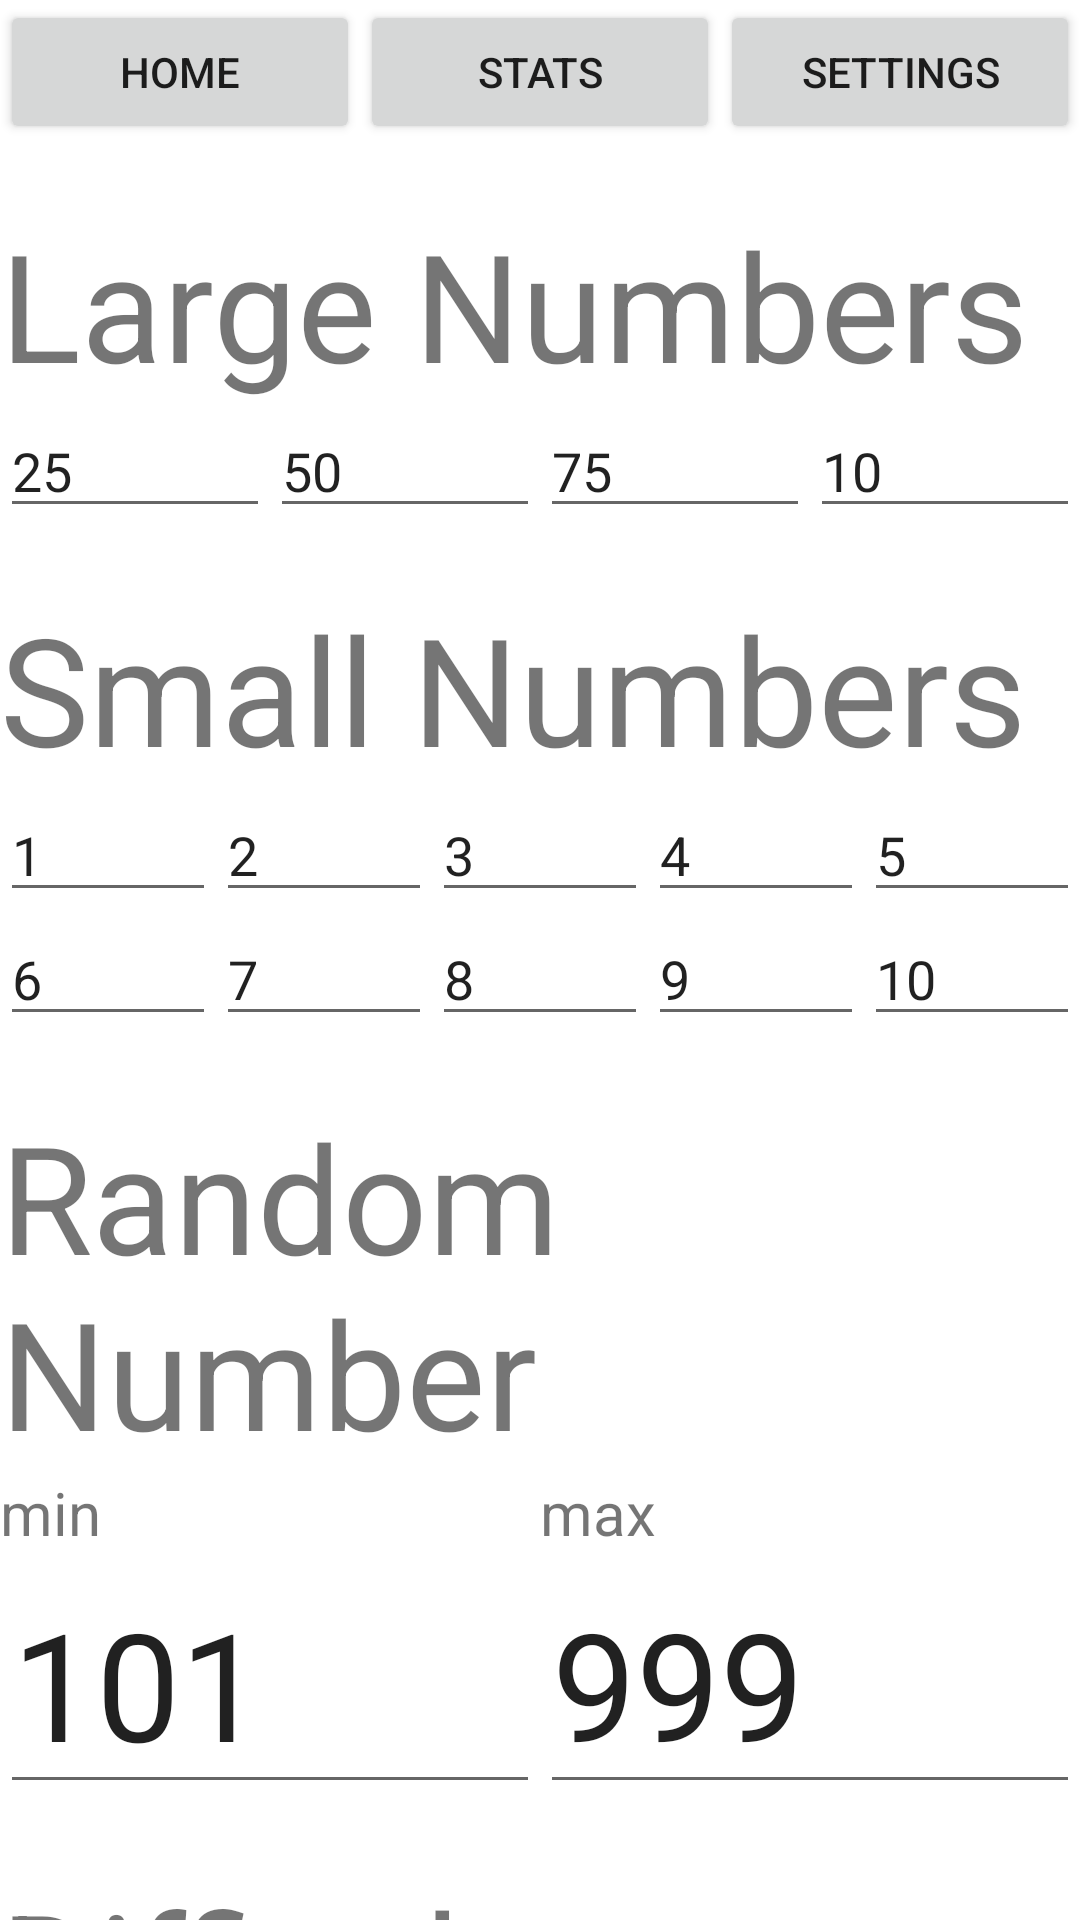

Android layout source for this screen:
<!-- AndroidManifest.xml: application theme Theme.TheNumbersGame -->
<!-- res/layout/activity_settings.xml -->
<?xml version="1.0" encoding="utf-8"?>
<androidx.appcompat.widget.LinearLayoutCompat
    xmlns:android="http://schemas.android.com/apk/res/android"
    xmlns:app="http://schemas.android.com/apk/res-auto"
    xmlns:tools="http://schemas.android.com/tools"
    android:layout_width="match_parent"
    android:layout_height="match_parent"
    android:orientation="vertical"
    tools:context=".SettingsActivity">

    <TableRow
        android:layout_width="match_parent"
        android:layout_height="wrap_content" >

        <Button
            android:onClick="homeClicked"
            android:layout_width="match_parent"
            android:layout_height="wrap_content"
            android:text="Home"
            android:layout_weight="1"
            android:layout_gravity="center_horizontal"
            />

        <Button
            android:onClick="statsClicked"
            android:layout_width="match_parent"
            android:layout_height="wrap_content"
            android:layout_weight="1"
            android:layout_gravity="center_horizontal"
            android:text="Stats" />

        <Button
            android:onClick="settingsClicked"
            android:layout_width="match_parent"
            android:layout_height="wrap_content"
            android:layout_weight="1"
            android:layout_gravity="center_horizontal"
            android:text="Settings" />
    </TableRow>

    <Space
        android:layout_width="wrap_content"
        android:layout_height="20dp" />

    <TextView
        android:layout_width="match_parent"
        android:layout_height="wrap_content"
        android:textSize="50dp"
        android:text="Large Numbers" />

    <TableRow
        android:layout_width="match_parent"
        android:layout_height="wrap_content">

        <EditText
            android:id="@+id/big_1"
            android:layout_width="match_parent"
            android:layout_height="wrap_content"
            android:layout_weight="1"
            android:ems="10"
            android:inputType="number"
            android:text="25" />

        <EditText
            android:id="@+id/big_2"
            android:layout_width="match_parent"
            android:layout_height="wrap_content"
            android:layout_weight="1"
            android:ems="10"
            android:inputType="number"
            android:text="50" />

        <EditText
            android:id="@+id/big_3"
            android:layout_width="match_parent"
            android:layout_height="wrap_content"
            android:layout_weight="1"
            android:ems="10"
            android:inputType="number"
            android:text="75" />

        <EditText
            android:id="@+id/big_4"
            android:layout_width="match_parent"
            android:layout_height="wrap_content"
            android:layout_weight="1"
            android:ems="10"
            android:inputType="number"
            android:text="10" />

    </TableRow>

    <Space
        android:layout_width="wrap_content"
        android:layout_height="20dp" />

    <TextView
        android:layout_width="match_parent"
        android:layout_height="wrap_content"
        android:textSize="50dp"
        android:text="Small Numbers" />

    <TableRow
        android:layout_width="match_parent"
        android:layout_height="wrap_content" >

        <EditText
            android:id="@+id/small_1"
            android:layout_width="match_parent"
            android:layout_height="wrap_content"
            android:layout_weight="1"
            android:ems="10"
            android:inputType="number"
            android:text="1" />

        <EditText
            android:id="@+id/small_2"
            android:layout_width="match_parent"
            android:layout_height="wrap_content"
            android:layout_weight="1"
            android:ems="10"
            android:inputType="number"
            android:text="2" />

        <EditText
            android:id="@+id/small_3"
            android:layout_width="match_parent"
            android:layout_height="wrap_content"
            android:layout_weight="1"
            android:ems="10"
            android:inputType="number"
            android:text="3" />

        <EditText
            android:id="@+id/small_4"
            android:layout_width="match_parent"
            android:layout_height="wrap_content"
            android:layout_weight="1"
            android:ems="10"
            android:inputType="number"
            android:text="4" />

        <EditText
            android:id="@+id/small_5"
            android:layout_width="match_parent"
            android:layout_height="wrap_content"
            android:layout_weight="1"
            android:ems="10"
            android:inputType="number"
            android:text="5" />

    </TableRow>

    <TableRow
        android:layout_width="match_parent"
        android:layout_height="wrap_content" >
        <EditText
            android:id="@+id/small_6"
            android:layout_width="match_parent"
            android:layout_height="wrap_content"
            android:layout_weight="1"
            android:ems="10"
            android:inputType="number"
            android:text="6" />

        <EditText
            android:id="@+id/small_7"
            android:layout_width="match_parent"
            android:layout_height="wrap_content"
            android:layout_weight="1"
            android:ems="10"
            android:inputType="number"
            android:text="7" />

        <EditText
            android:id="@+id/small_8"
            android:layout_width="match_parent"
            android:layout_height="wrap_content"
            android:layout_weight="1"
            android:ems="10"
            android:inputType="number"
            android:text="8" />
        <EditText
            android:id="@+id/small_9"
            android:layout_width="match_parent"
            android:layout_height="wrap_content"
            android:layout_weight="1"
            android:ems="10"
            android:inputType="number"
            android:text="9" />

        <EditText
            android:id="@+id/small_10"
            android:layout_width="match_parent"
            android:layout_height="wrap_content"
            android:layout_weight="1"
            android:ems="10"
            android:inputType="number"
            android:text="10" />
    </TableRow>

    <Space
        android:layout_width="wrap_content"
        android:layout_height="20dp" />

    <TextView
        android:layout_width="match_parent"
        android:layout_height="wrap_content"
        android:text="Random Number"
        android:textSize="50dp" />

    <TableRow
        android:layout_width="match_parent"
        android:layout_height="wrap_content" >

        <TextView
            android:layout_width="match_parent"
            android:layout_height="wrap_content"
            android:layout_weight="1"
            android:text="min"
            android:textSize="20dp" />

        <TextView
            android:layout_width="match_parent"
            android:layout_height="wrap_content"
            android:layout_weight="1"
            android:text="max"
            android:textSize="20dp" />

    </TableRow>

    <TableRow
        android:layout_width="match_parent"
        android:layout_height="wrap_content" >

        <EditText
            android:layout_width="match_parent"
            android:layout_height="wrap_content"
            android:layout_weight="1"
            android:inputType="number"
            android:textSize="50dp"
            android:text="101"/>

        <EditText
            android:layout_width="match_parent"
            android:layout_height="wrap_content"
            android:layout_weight="1"
            android:inputType="number"
            android:textSize="50dp"
            android:text="999"/>

    </TableRow>

    <Space
        android:layout_width="wrap_content"
        android:layout_height="20dp" />

    <TableRow
        android:layout_width="match_parent"
        android:layout_height="wrap_content" >

        <TextView
            android:layout_width="match_parent"
            android:layout_height="wrap_content"
            android:layout_weight="1"
            android:text="Difficulty"
            android:textSize="50dp" />

        <ToggleButton
            android:id="@+id/difficulty"
            android:layout_width="match_parent"
            android:layout_height="wrap_content"
            android:layout_weight="1"
            android:text="Easy" />
    </TableRow>

    <Button
        android:id="@+id/save"
        android:layout_width="match_parent"
        android:layout_height="wrap_content"
        android:text="Save" />




</androidx.appcompat.widget.LinearLayoutCompat>
<!-- resources referenced by this layout -->
<resources>
  <style name="Theme.TheNumbersGame" parent="Theme.MaterialComponents.DayNight.DarkActionBar">
          
          <item name="colorPrimary">@color/black</item>
          <item name="colorPrimaryVariant">@color/light_blue</item>
          <item name="colorOnPrimary">@color/white</item>
          
          <item name="colorSecondary">@color/teal_200</item>
          <item name="colorSecondaryVariant">@color/teal_700</item>
          <item name="colorOnSecondary">@color/white</item>
          
          <item name="android:statusBarColor" tools:targetApi="l">?attr/colorPrimaryVariant</item>
          
      </style>
  <color name="black">#121212</color>
  <color name="light_blue">#8DEAFF</color>
  <color name="white">#FFFFFFFF</color>
  <color name="teal_200">#FF03DAC5</color>
  <color name="teal_700">#FF018786</color>
</resources>
